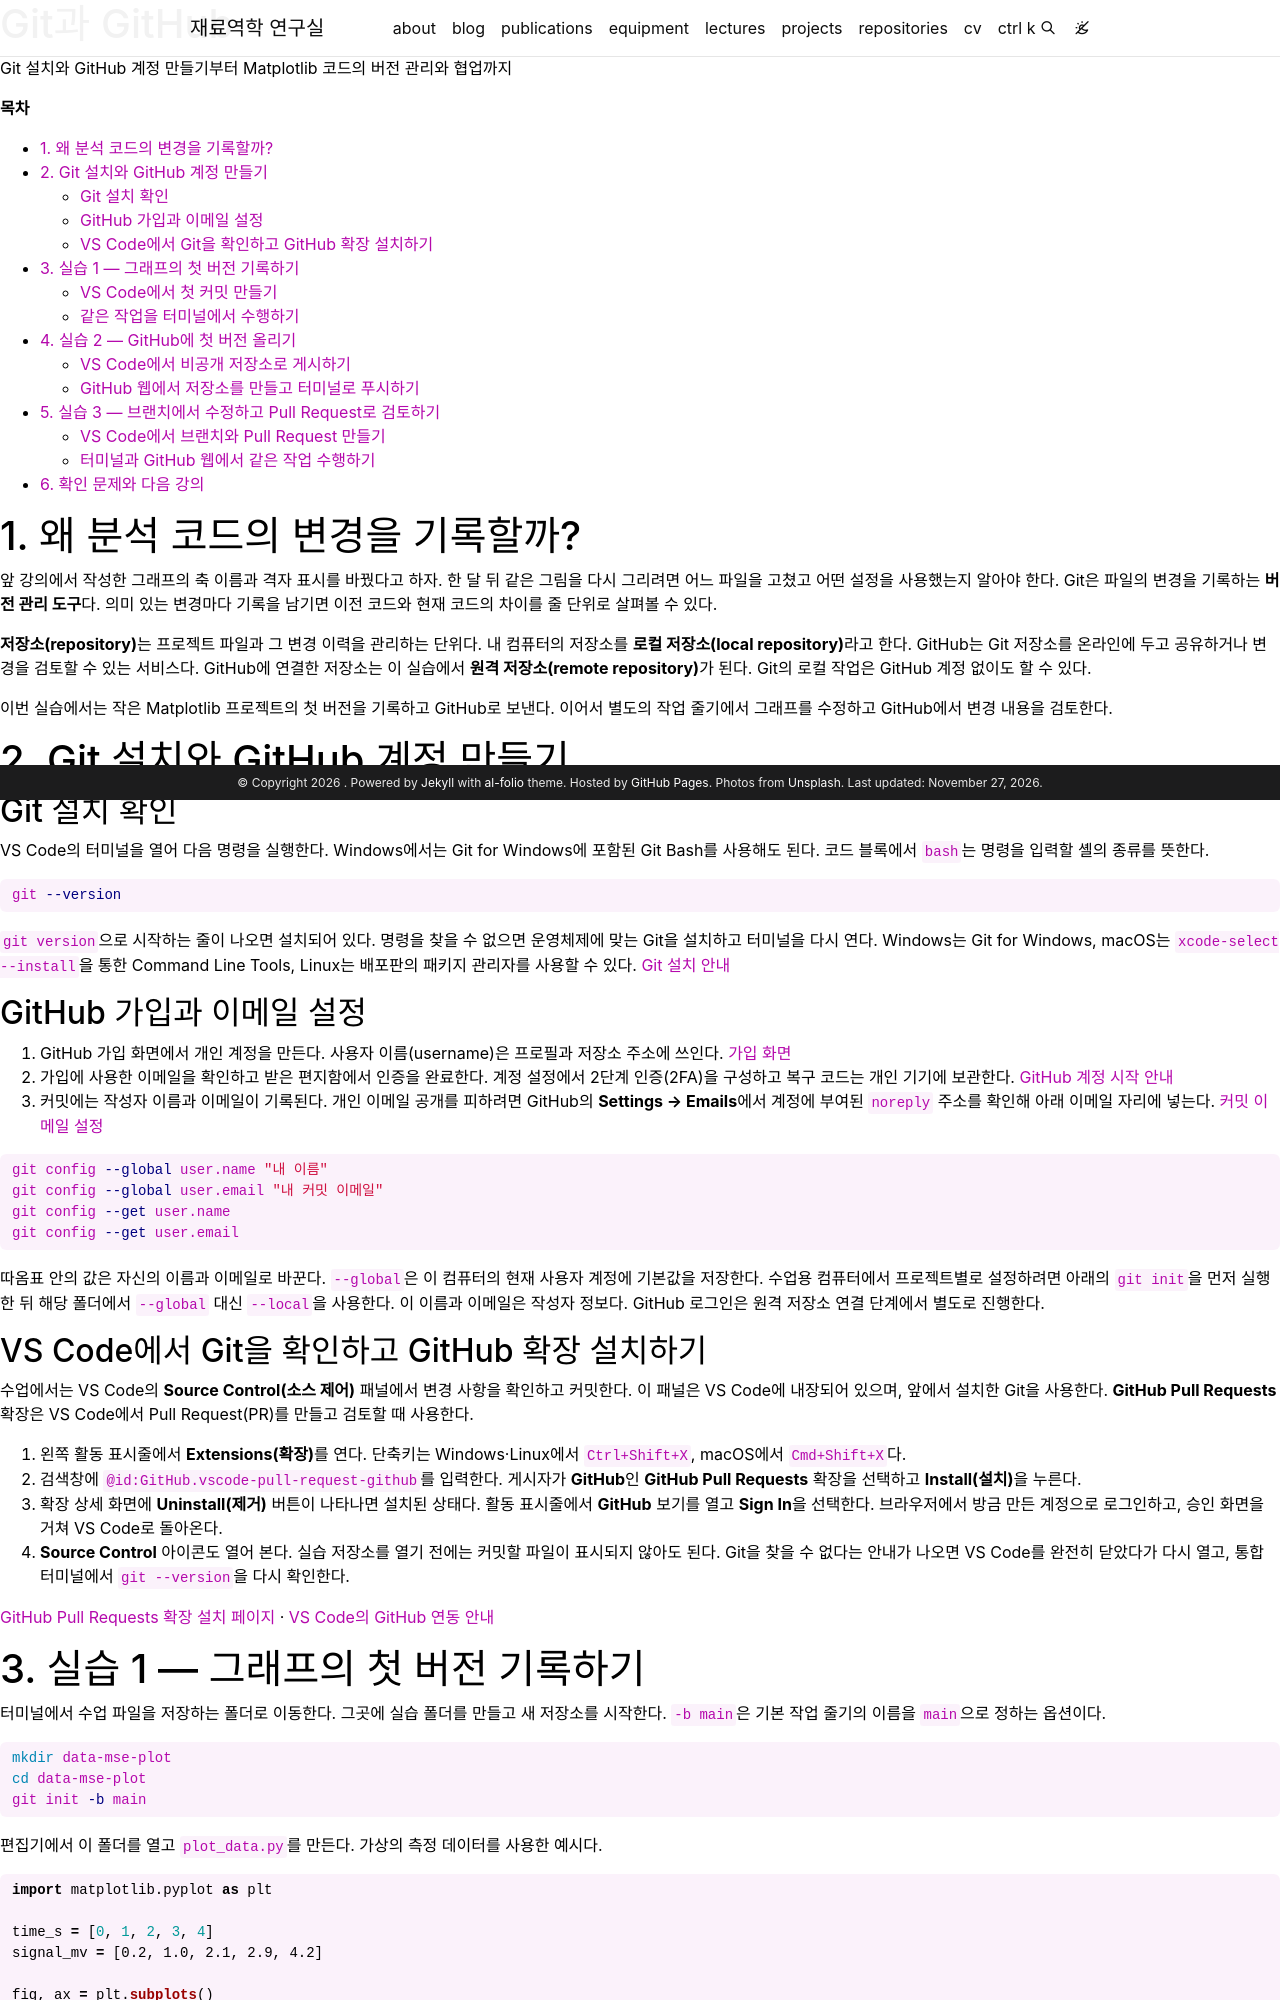

repository: youngung/youngung.github.io · page: assets/lecture_notes/1_2_data_mse/data_mse_16_git_github/index.html · generator: jekyll

---
layout: distill
title: Git과 GitHub
description: Git 설치와 GitHub 계정 만들기부터 Matplotlib 코드의 버전 관리와 협업까지
target: 1학년 2학기
permalink:
featured: true
prerequisite: 터미널 기초 조작, Matplotlib 기초
toc: false
hidden: true
authors:
  - name: Youngung Jeong
    url: "https://youngung.github.io/"
    affiliations:
      name: Changwon National University
---

**목차**

* TOC
{:toc}

# 1. 왜 분석 코드의 변경을 기록할까?

앞 강의에서 작성한 그래프의 축 이름과 격자 표시를 바꿨다고 하자. 한 달 뒤 같은 그림을 다시 그리려면 어느 파일을 고쳤고 어떤 설정을 사용했는지 알아야 한다. Git은 파일의 변경을 기록하는 **버전 관리 도구**다. 의미 있는 변경마다 기록을 남기면 이전 코드와 현재 코드의 차이를 줄 단위로 살펴볼 수 있다.

**저장소(repository)**는 프로젝트 파일과 그 변경 이력을 관리하는 단위다. 내 컴퓨터의 저장소를 **로컬 저장소(local repository)**라고 한다. GitHub는 Git 저장소를 온라인에 두고 공유하거나 변경을 검토할 수 있는 서비스다. GitHub에 연결한 저장소는 이 실습에서 **원격 저장소(remote repository)**가 된다. Git의 로컬 작업은 GitHub 계정 없이도 할 수 있다.

이번 실습에서는 작은 Matplotlib 프로젝트의 첫 버전을 기록하고 GitHub로 보낸다. 이어서 별도의 작업 줄기에서 그래프를 수정하고 GitHub에서 변경 내용을 검토한다.

# 2. Git 설치와 GitHub 계정 만들기

## Git 설치 확인

VS Code의 터미널을 열어 다음 명령을 실행한다. Windows에서는 Git for Windows에 포함된 Git Bash를 사용해도 된다. 코드 블록에서 `bash`는 명령을 입력할 셸의 종류를 뜻한다.

```bash
git --version
```

`git version`으로 시작하는 줄이 나오면 설치되어 있다. 명령을 찾을 수 없으면 운영체제에 맞는 Git을 설치하고 터미널을 다시 연다. Windows는 Git for Windows, macOS는 `xcode-select --install`을 통한 Command Line Tools, Linux는 배포판의 패키지 관리자를 사용할 수 있다. [Git 설치 안내](https://git-scm.com/install)

## GitHub 가입과 이메일 설정

1. GitHub 가입 화면에서 개인 계정을 만든다. 사용자 이름(username)은 프로필과 저장소 주소에 쓰인다. [가입 화면](https://github.com/signup)
2. 가입에 사용한 이메일을 확인하고 받은 편지함에서 인증을 완료한다. 계정 설정에서 2단계 인증(2FA)을 구성하고 복구 코드는 개인 기기에 보관한다. [GitHub 계정 시작 안내](https://docs.github.com/en/get-started/onboarding/getting-started-with-your-github-account)
3. 커밋에는 작성자 이름과 이메일이 기록된다. 개인 이메일 공개를 피하려면 GitHub의 **Settings → Emails**에서 계정에 부여된 `noreply` 주소를 확인해 아래 이메일 자리에 넣는다. [커밋 이메일 설정](https://docs.github.com/en/account-and-profile/how-tos/email-preferences/setting-your-commit-email-address)

```bash
git config --global user.name "내 이름"
git config --global user.email "내 커밋 이메일"
git config --get user.name
git config --get user.email
```

따옴표 안의 값은 자신의 이름과 이메일로 바꾼다. `--global`은 이 컴퓨터의 현재 사용자 계정에 기본값을 저장한다. 수업용 컴퓨터에서 프로젝트별로 설정하려면 아래의 `git init`을 먼저 실행한 뒤 해당 폴더에서 `--global` 대신 `--local`을 사용한다. 이 이름과 이메일은 작성자 정보다. GitHub 로그인은 원격 저장소 연결 단계에서 별도로 진행한다.

## VS Code에서 Git을 확인하고 GitHub 확장 설치하기

수업에서는 VS Code의 **Source Control(소스 제어)** 패널에서 변경 사항을 확인하고 커밋한다. 이 패널은 VS Code에 내장되어 있으며, 앞에서 설치한 Git을 사용한다. **GitHub Pull Requests** 확장은 VS Code에서 Pull Request(PR)를 만들고 검토할 때 사용한다.

1. 왼쪽 활동 표시줄에서 **Extensions(확장)**를 연다. 단축키는 Windows·Linux에서 `Ctrl+Shift+X`, macOS에서 `Cmd+Shift+X`다.
2. 검색창에 `@id:GitHub.vscode-pull-request-github`를 입력한다. 게시자가 **GitHub**인 **GitHub Pull Requests** 확장을 선택하고 **Install(설치)**을 누른다.
3. 확장 상세 화면에 **Uninstall(제거)** 버튼이 나타나면 설치된 상태다. 활동 표시줄에서 **GitHub** 보기를 열고 **Sign In**을 선택한다. 브라우저에서 방금 만든 계정으로 로그인하고, 승인 화면을 거쳐 VS Code로 돌아온다.
4. **Source Control** 아이콘도 열어 본다. 실습 저장소를 열기 전에는 커밋할 파일이 표시되지 않아도 된다. Git을 찾을 수 없다는 안내가 나오면 VS Code를 완전히 닫았다가 다시 열고, 통합 터미널에서 `git --version`을 다시 확인한다.

[GitHub Pull Requests 확장 설치 페이지](https://marketplace.visualstudio.com/items?itemName=GitHub.vscode-pull-request-github) · [VS Code의 GitHub 연동 안내](https://code.visualstudio.com/docs/sourcecontrol/github)
